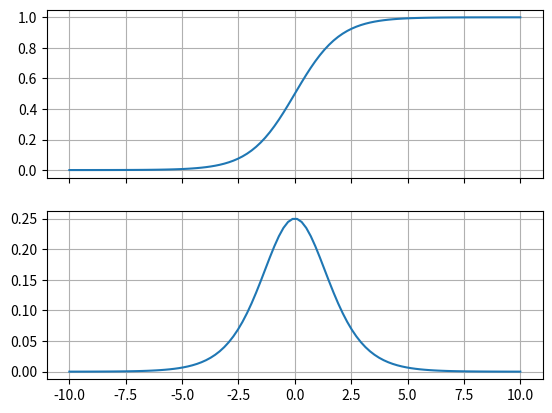

Write Python code to recreate this figure.
import matplotlib.pyplot as plt
import numpy as np
import pprint as pp


def run():
    x = np.linspace(-10, 10, 100)
    y = 1 / (1 + np.exp(-x))
    y_prime = np.exp(-x) / ((1 + np.exp(-x)) ** 2)
    pp.pprint(x)
    pp.pprint(y)
    (fig, ax) = plt.subplots(2, 1, sharex=True)

    ax[0].grid()
    ax[0].plot(x, y)

    ax[1].grid()
    ax[1].plot(x, y_prime)

    plt.show()

if __name__ == '__main__':
    run()
